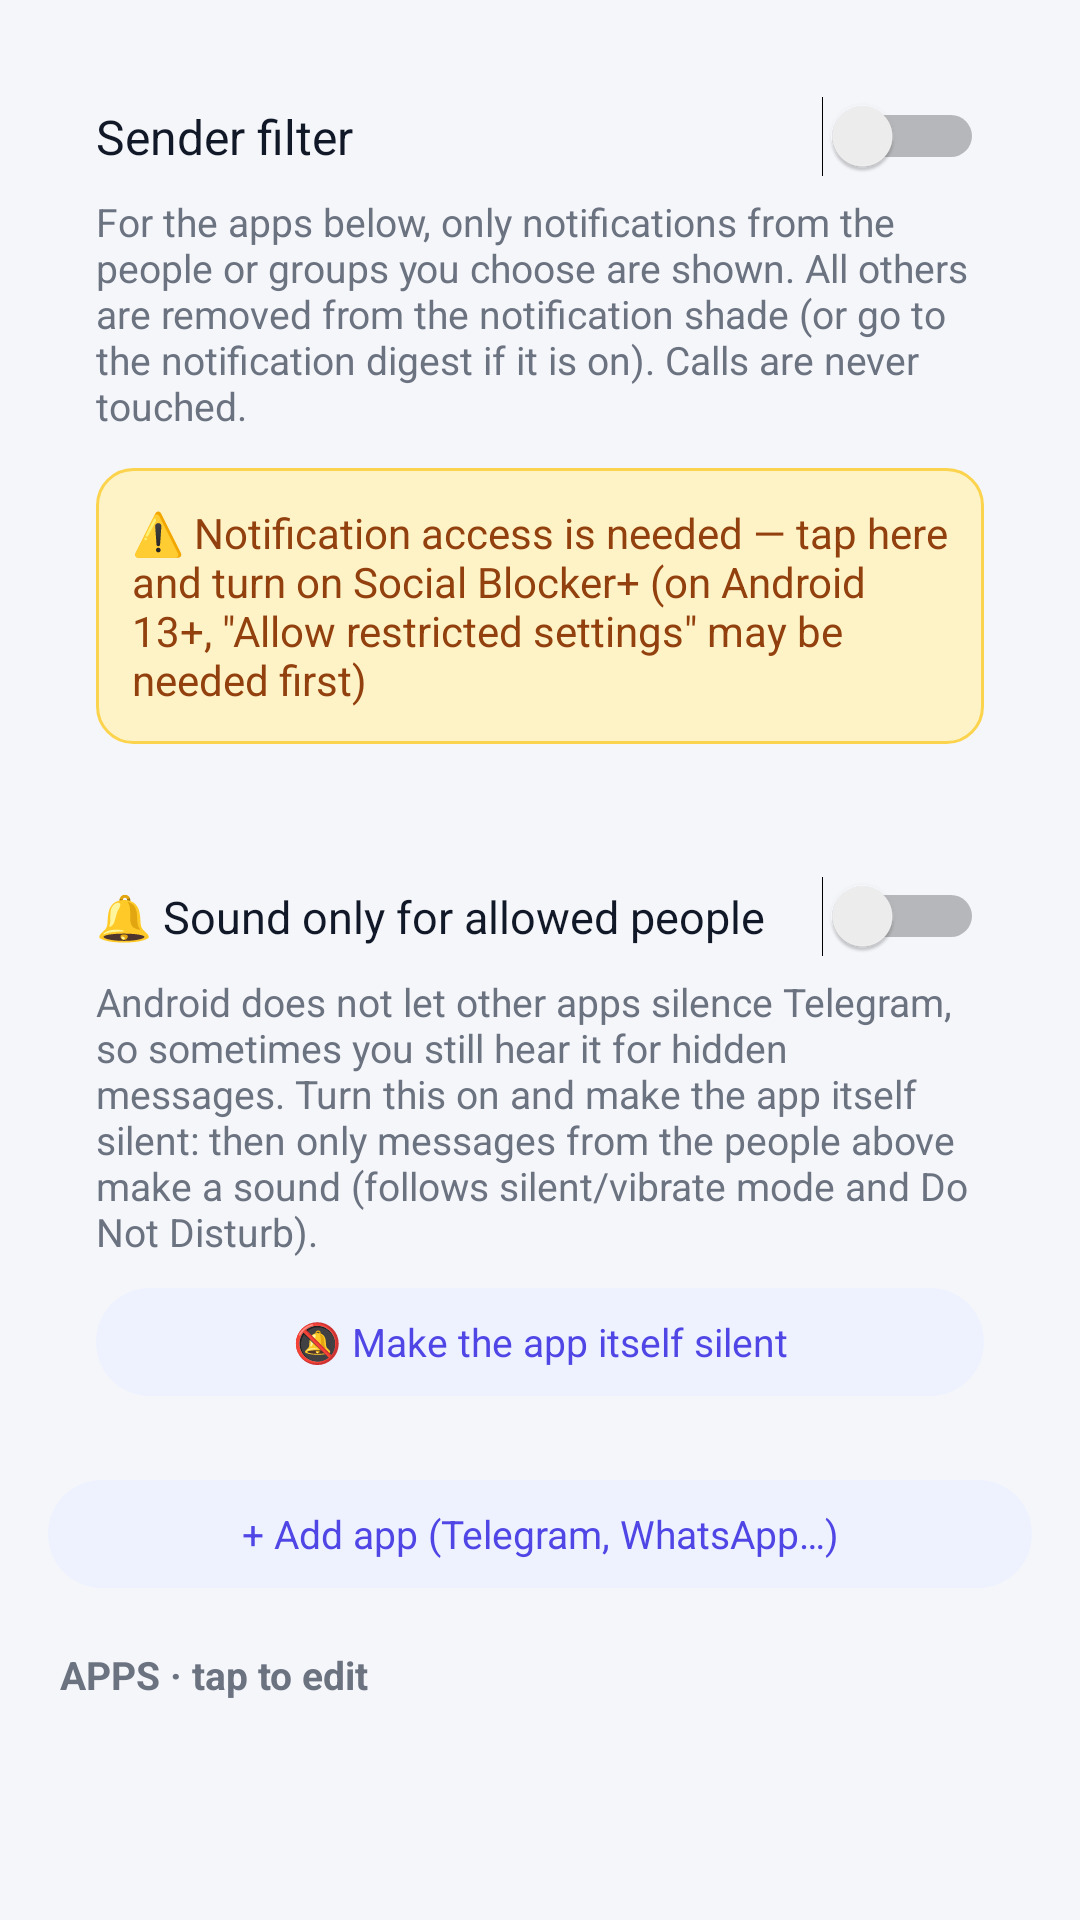

Here is an Android app screen rendered from its layout file. Give the layout XML and the strings, colors and styles it references.
<!-- AndroidManifest.xml: application theme AppTheme -->
<!-- res/layout/activity_notif_filter.xml -->
<?xml version="1.0" encoding="utf-8"?>
<LinearLayout xmlns:android="http://schemas.android.com/apk/res/android"
    android:layout_width="match_parent"
    android:layout_height="match_parent"
    android:background="@color/bg"
    android:orientation="vertical"
    android:padding="16dp">

    <LinearLayout
        android:layout_width="match_parent"
        android:layout_height="wrap_content"
        android:background="@drawable/bg_card"
        android:orientation="vertical"
        android:padding="16dp">

        <Switch
            android:id="@+id/nfSwitch"
            android:layout_width="match_parent"
            android:layout_height="wrap_content"
            android:text="@string/nf_switch"
            android:textColor="@color/text"
            android:textSize="16sp" />

        <TextView
            android:layout_width="match_parent"
            android:layout_height="wrap_content"
            android:layout_marginTop="6dp"
            android:text="@string/nf_desc"
            android:textColor="@color/text_muted"
            android:textSize="13sp" />

        <TextView
            android:id="@+id/nfAccess"
            android:layout_width="match_parent"
            android:layout_height="wrap_content"
            android:layout_marginTop="12dp"
            android:background="@drawable/bg_warning"
            android:clickable="true"
            android:focusable="true"
            android:padding="12dp"
            android:text="@string/digest_access_needed"
            android:textColor="@color/warning_text"
            android:textSize="14sp" />
    </LinearLayout>

    <LinearLayout
        android:layout_width="match_parent"
        android:layout_height="wrap_content"
        android:layout_marginTop="12dp"
        android:background="@drawable/bg_card"
        android:orientation="vertical"
        android:padding="16dp">

        <Switch
            android:id="@+id/nfSound"
            android:layout_width="match_parent"
            android:layout_height="wrap_content"
            android:text="@string/nf_sound"
            android:textColor="@color/text"
            android:textSize="15sp" />

        <TextView
            android:layout_width="match_parent"
            android:layout_height="wrap_content"
            android:layout_marginTop="6dp"
            android:text="@string/nf_sound_desc"
            android:textColor="@color/text_muted"
            android:textSize="13sp" />

        <TextView
            android:id="@+id/nfMuteApp"
            style="@style/Chip"
            android:layout_width="match_parent"
            android:layout_marginTop="10dp"
            android:layout_marginEnd="0dp"
            android:text="@string/nf_mute_app" />
    </LinearLayout>

    <TextView
        android:id="@+id/nfAdd"
        style="@style/Chip"
        android:layout_width="match_parent"
        android:layout_marginTop="12dp"
        android:layout_marginEnd="0dp"
        android:text="@string/nf_add_app" />

    <TextView
        style="@style/SectionTitle"
        android:text="@string/nf_rules_header" />

    <ListView
        android:id="@+id/nfList"
        android:layout_width="match_parent"
        android:layout_height="0dp"
        android:layout_weight="1"
        android:background="@drawable/bg_card"
        android:divider="@color/divider"
        android:dividerHeight="1dp" />
</LinearLayout>
<!-- resources referenced by this layout -->
<resources>
  <color name="bg">#F5F6FA</color>
  <color name="divider">#EEF0F4</color>
  <color name="text">#111827</color>
  <color name="text_muted">#6B7280</color>
  <color name="warning_text">#92400E</color>
  <!-- drawable bg_warning (drawable) -->
  <?xml version="1.0" encoding="utf-8"?>
  <shape xmlns:android="http://schemas.android.com/apk/res/android" android:shape="rectangle">
      <solid android:color="#FEF3C7" />
      <corners android:radius="12dp" />
      <stroke android:width="1dp" android:color="#FCD34D" />
  </shape>
  <string name="digest_access_needed">⚠️ Notification access is needed — tap here and turn on Social Blocker+ (on Android 13+, \"Allow restricted settings\" may be needed first)</string>
  <string name="nf_add_app">+ Add app (Telegram, WhatsApp…)</string>
  <string name="nf_desc">For the apps below, only notifications from the people or groups you choose are shown. All others are removed from the notification shade (or go to the notification digest if it is on). Calls are never touched.</string>
  <string name="nf_mute_app">🔕 Make the app itself silent</string>
  <string name="nf_rules_header">APPS · tap to edit</string>
  <string name="nf_sound">🔔 Sound only for allowed people</string>
  <string name="nf_sound_desc">Android does not let other apps silence Telegram, so sometimes you still hear it for hidden messages. Turn this on and make the app itself silent: then only messages from the people above make a sound (follows silent/vibrate mode and Do Not Disturb).</string>
  <string name="nf_switch">Sender filter</string>
  <style name="Chip">
          <item name="android:layout_width">wrap_content</item>
          <item name="android:layout_height">36dp</item>
          <item name="android:layout_marginEnd">8dp</item>
          <item name="android:background">@drawable/bg_chip</item>
          <item name="android:gravity">center</item>
          <item name="android:paddingStart">14dp</item>
          <item name="android:paddingEnd">14dp</item>
          <item name="android:textColor">@color/primary</item>
          <item name="android:textSize">13sp</item>
          <item name="android:clickable">true</item>
          <item name="android:focusable">true</item>
      </style>
  <style name="SectionTitle">
          <item name="android:layout_width">match_parent</item>
          <item name="android:layout_height">wrap_content</item>
          <item name="android:layout_marginTop">20dp</item>
          <item name="android:layout_marginBottom">8dp</item>
          <item name="android:paddingStart">4dp</item>
          <item name="android:textColor">@color/text_muted</item>
          <item name="android:textSize">13sp</item>
          <item name="android:textStyle">bold</item>
      </style>
  <style name="AppTheme" parent="android:Theme.Material.Light.DarkActionBar">
          <item name="android:colorPrimary">@color/primary</item>
          <item name="android:colorPrimaryDark">@color/primary_dark</item>
          <item name="android:colorAccent">@color/primary</item>
          <item name="android:statusBarColor">@color/primary_dark</item>
          <item name="android:windowBackground">@color/bg</item>
      </style>
  <!-- drawable bg_chip (drawable) -->
  <?xml version="1.0" encoding="utf-8"?>
  <ripple xmlns:android="http://schemas.android.com/apk/res/android" android:color="#224F46E5">
      <item>
          <shape android:shape="rectangle">
              <solid android:color="@color/primary_soft" />
              <corners android:radius="18dp" />
          </shape>
      </item>
  </ripple>
  <color name="primary">#4F46E5</color>
  <color name="primary_dark">#4338CA</color>
  <color name="primary_soft">#EEF2FF</color>
</resources>
